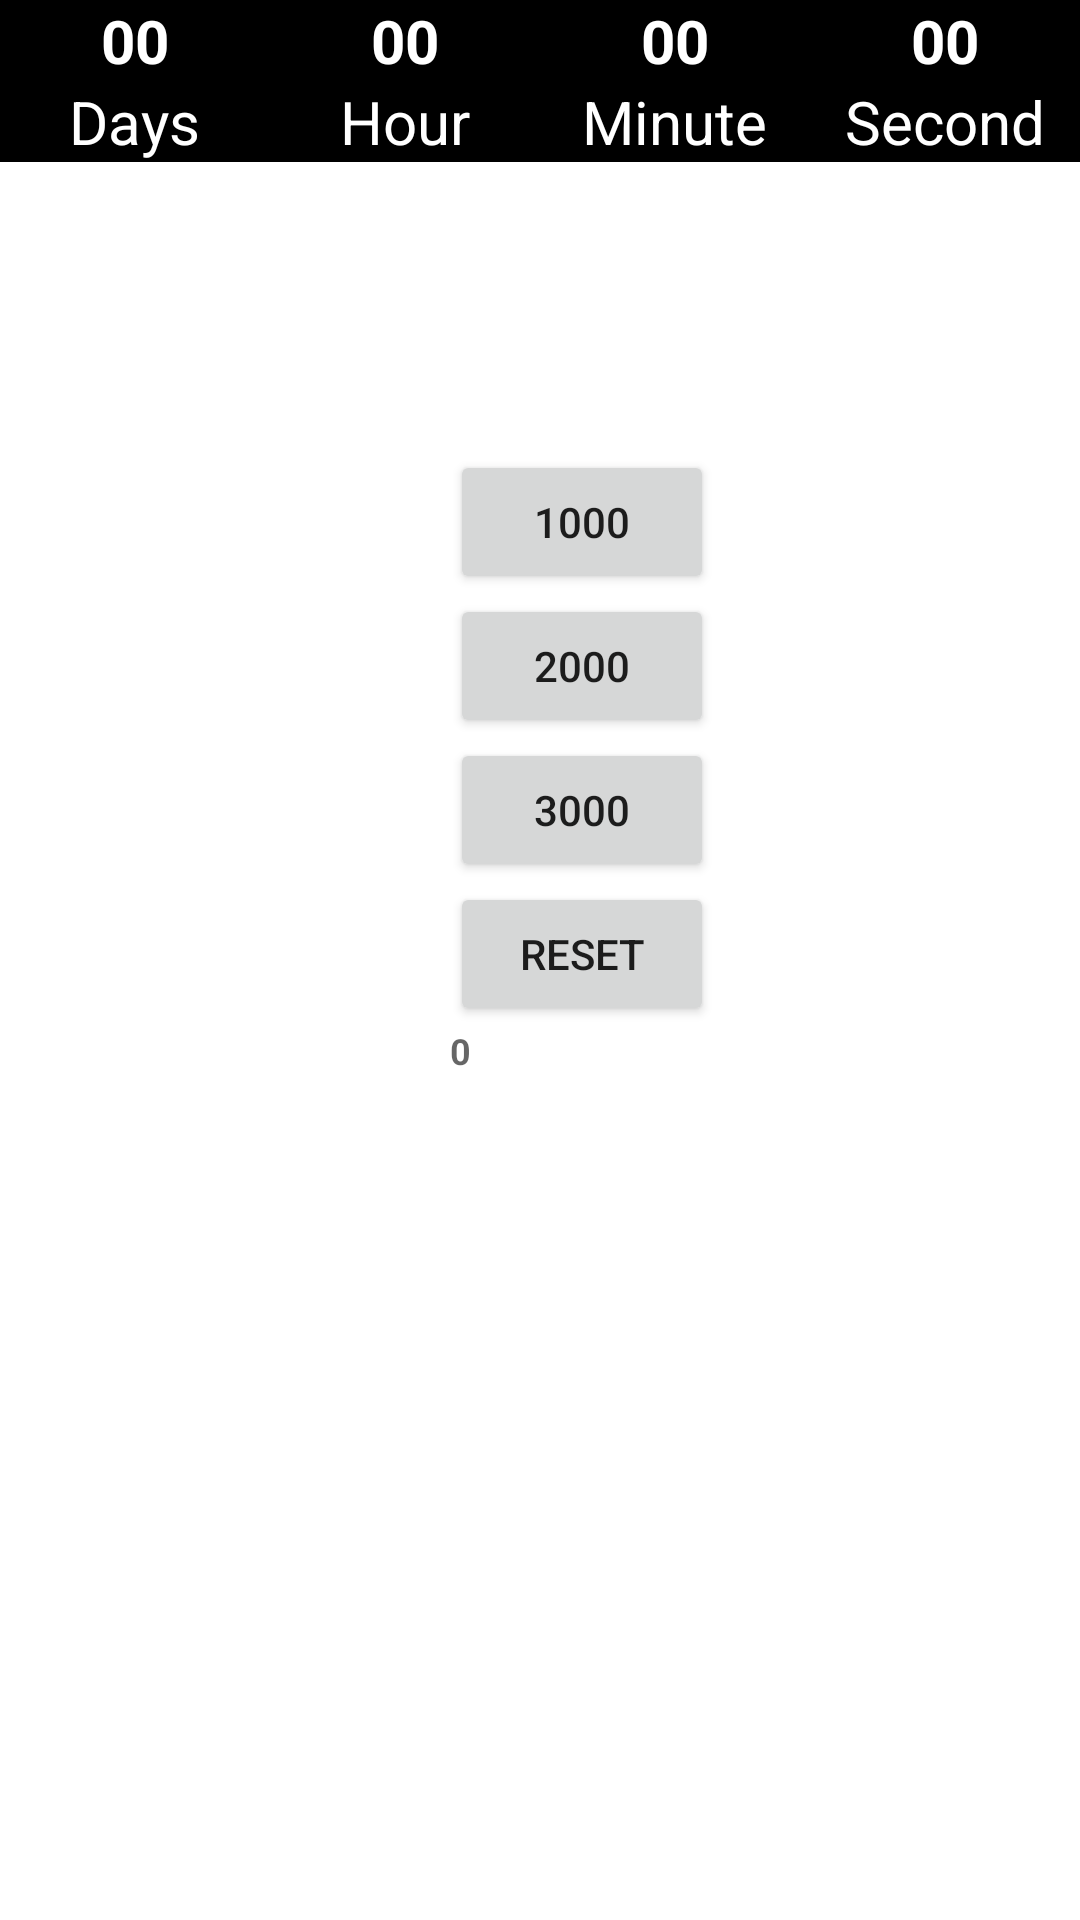

Layout XML and referenced resources for this Android screen:
<!-- AndroidManifest.xml: application theme AppTheme -->
<!-- res/layout/auction_detail_page.xml -->
<?xml version="1.0" encoding="utf-8"?>
<RelativeLayout xmlns:android="http://schemas.android.com/apk/res/android"
    xmlns:tools="http://schemas.android.com/tools"
    android:layout_width="match_parent"
    android:layout_height="match_parent"
    tools:context=".Auction_page">


    <LinearLayout
        android:layout_width="match_parent"
        android:layout_height="match_parent"
        android:background="@android:color/white"
        android:orientation="horizontal">

        <LinearLayout
            android:id="@+id/linear_layout_1"
            android:layout_width="match_parent"
            android:layout_height="wrap_content"
            android:background="@android:color/black"
            android:gravity="center_horizontal"
            android:visibility="gone">

            <TextView
                android:id="@+id/tv_event"
                android:layout_width="wrap_content"
                android:layout_height="wrap_content"
                android:layout_margin="20dp"
                android:text="Android Event Start"
                android:textColor="@android:color/white"
                android:textSize="20dp"
                android:textStyle="normal" />
        </LinearLayout>

        <LinearLayout
            android:id="@+id/linear_layout_2"
            android:layout_width="match_parent"
            android:layout_height="wrap_content"
            android:background="@android:color/black"
            android:visibility="visible">

            <LinearLayout
                android:layout_width="match_parent"
                android:layout_height="wrap_content"
                android:layout_weight="1"
                android:orientation="vertical">

                <TextView
                    android:id="@+id/tv_days"
                    android:layout_width="wrap_content"
                    android:layout_height="wrap_content"
                    android:layout_gravity="center"
                    android:text="00"
                    android:textColor="@android:color/white"
                    android:textSize="20dp"
                    android:textStyle="bold" />

                <TextView
                    android:id="@+id/tv_days_title"
                    android:layout_width="wrap_content"
                    android:layout_height="wrap_content"
                    android:layout_gravity="center"
                    android:text="Days"
                    android:textColor="@android:color/white"
                    android:textSize="20dp"
                    android:textStyle="normal" />
            </LinearLayout>

            <LinearLayout
                android:layout_width="match_parent"
                android:layout_height="wrap_content"
                android:layout_weight="1"
                android:orientation="vertical">

                <TextView
                    android:id="@+id/tv_hour"
                    android:layout_width="wrap_content"
                    android:layout_height="wrap_content"
                    android:layout_gravity="center"
                    android:text="00"
                    android:textColor="@android:color/white"
                    android:textSize="20dp"
                    android:textStyle="bold" />

                <TextView
                    android:id="@+id/tv_hour_title"
                    android:layout_width="wrap_content"
                    android:layout_height="wrap_content"
                    android:layout_gravity="center"
                    android:text="Hour"
                    android:textColor="@android:color/white"
                    android:textSize="20dp"
                    android:textStyle="normal" />
            </LinearLayout>

            <LinearLayout
                android:layout_width="match_parent"
                android:layout_height="wrap_content"
                android:layout_weight="1"
                android:orientation="vertical">

                <TextView
                    android:id="@+id/tv_minute"
                    android:layout_width="wrap_content"
                    android:layout_height="wrap_content"
                    android:layout_gravity="center"
                    android:text="00"
                    android:textColor="@android:color/white"
                    android:textSize="20dp"
                    android:textStyle="bold" />

                <TextView
                    android:id="@+id/tv_minute_title"
                    android:layout_width="wrap_content"
                    android:layout_height="wrap_content"
                    android:layout_gravity="center"
                    android:text="Minute"
                    android:textColor="@android:color/white"
                    android:textSize="20dp"
                    android:textStyle="normal" />
            </LinearLayout>

            <LinearLayout
                android:layout_width="match_parent"
                android:layout_height="wrap_content"
                android:layout_weight="1"
                android:orientation="vertical">

                <TextView
                    android:id="@+id/tv_second"
                    android:layout_width="wrap_content"
                    android:layout_height="wrap_content"
                    android:layout_gravity="center"
                    android:text="00"
                    android:textColor="@android:color/white"
                    android:textSize="20dp"
                    android:textStyle="bold" />

                <TextView
                    android:id="@+id/tv_second_title"
                    android:layout_width="wrap_content"
                    android:layout_height="wrap_content"
                    android:layout_gravity="center"
                    android:text="Second"
                    android:textColor="@android:color/white"
                    android:textSize="20dp"
                    android:textStyle="normal" />
            </LinearLayout>
        </LinearLayout>
    </LinearLayout>

    <LinearLayout xmlns:android="http://schemas.android.com/apk/res/android"
        xmlns:tools="http://schemas.android.com/tools"
        android:id="@+id/container"
        android:layout_width="match_parent"
        android:layout_height="match_parent"
        android:orientation="vertical"
        android:paddingTop="150dp"
        android:paddingLeft="150dp"
        >


        <Button
            android:id="@+id/bid_1000"
            android:layout_width="wrap_content"
            android:layout_height="wrap_content"
            android:layout_alignParentBottom="true"
            android:text="1000" />

        <Button
            android:id="@+id/bid_2000"
            android:layout_width="wrap_content"
            android:layout_height="wrap_content"
            android:layout_above="@id/bid_1000"
            android:text="2000" />

        <Button
            android:id="@+id/bid_3000"
            android:layout_width="wrap_content"
            android:layout_height="wrap_content"
            android:layout_above="@id/bid_2000"
            android:text="3000" />
        <Button
            android:id="@+id/bid_0"
            android:layout_width="wrap_content"
            android:layout_height="wrap_content"
            android:layout_above="@id/bid_2000"
            android:text="reset" />


        <include layout="@layout/auction_bid" />

    </LinearLayout>



</RelativeLayout>
<!-- res/layout/auction_bid.xml (included above) -->
<?xml version="1.0" encoding="utf-8"?>
<FrameLayout xmlns:android="http://schemas.android.com/apk/res/android"
    xmlns:tools="http://schemas.android.com/tools"
    android:layout_width="match_parent"
    android:layout_height="match_parent">
<android.support.constraint.ConstraintLayout
    xmlns:android="http://schemas.android.com/apk/res/android"
    xmlns:app="http://schemas.android.com/apk/res-auto"
    xmlns:tools="http://schemas.android.com/tools"
    android:layout_width="match_parent"
    android:layout_height="match_parent">

    <TextView
        android:id="@+id/bid"
        android:layout_width="130dp"
        android:layout_height="46dp"
        android:text="0"
        android:textAppearance="@style/TextAppearance.AppCompat.Caption"
        android:textStyle="bold"
        tools:layout_editor_absoluteX="140dp"
        tools:layout_editor_absoluteY="273dp"
        tools:ignore="MissingConstraints" />
</android.support.constraint.ConstraintLayout>

</FrameLayout>
<!-- resources referenced by this layout -->
<resources>
  <style name="AppTheme" parent="Theme.AppCompat.Light.DarkActionBar">
          
          <item name="colorPrimary">@color/colorPrimary</item>
          <item name="colorPrimaryDark">@color/colorPrimaryDark</item>
          <item name="colorAccent">@color/colorAccent</item>
      </style>
  <!-- not gathered from this repository: default colours our renderer supplied (Android Studio template values) -->
  <color name="colorPrimary">#FF6200EE</color>
  <color name="colorPrimaryDark">#FF3700B3</color>
  <color name="colorAccent">#FF03DAC5</color>
</resources>
